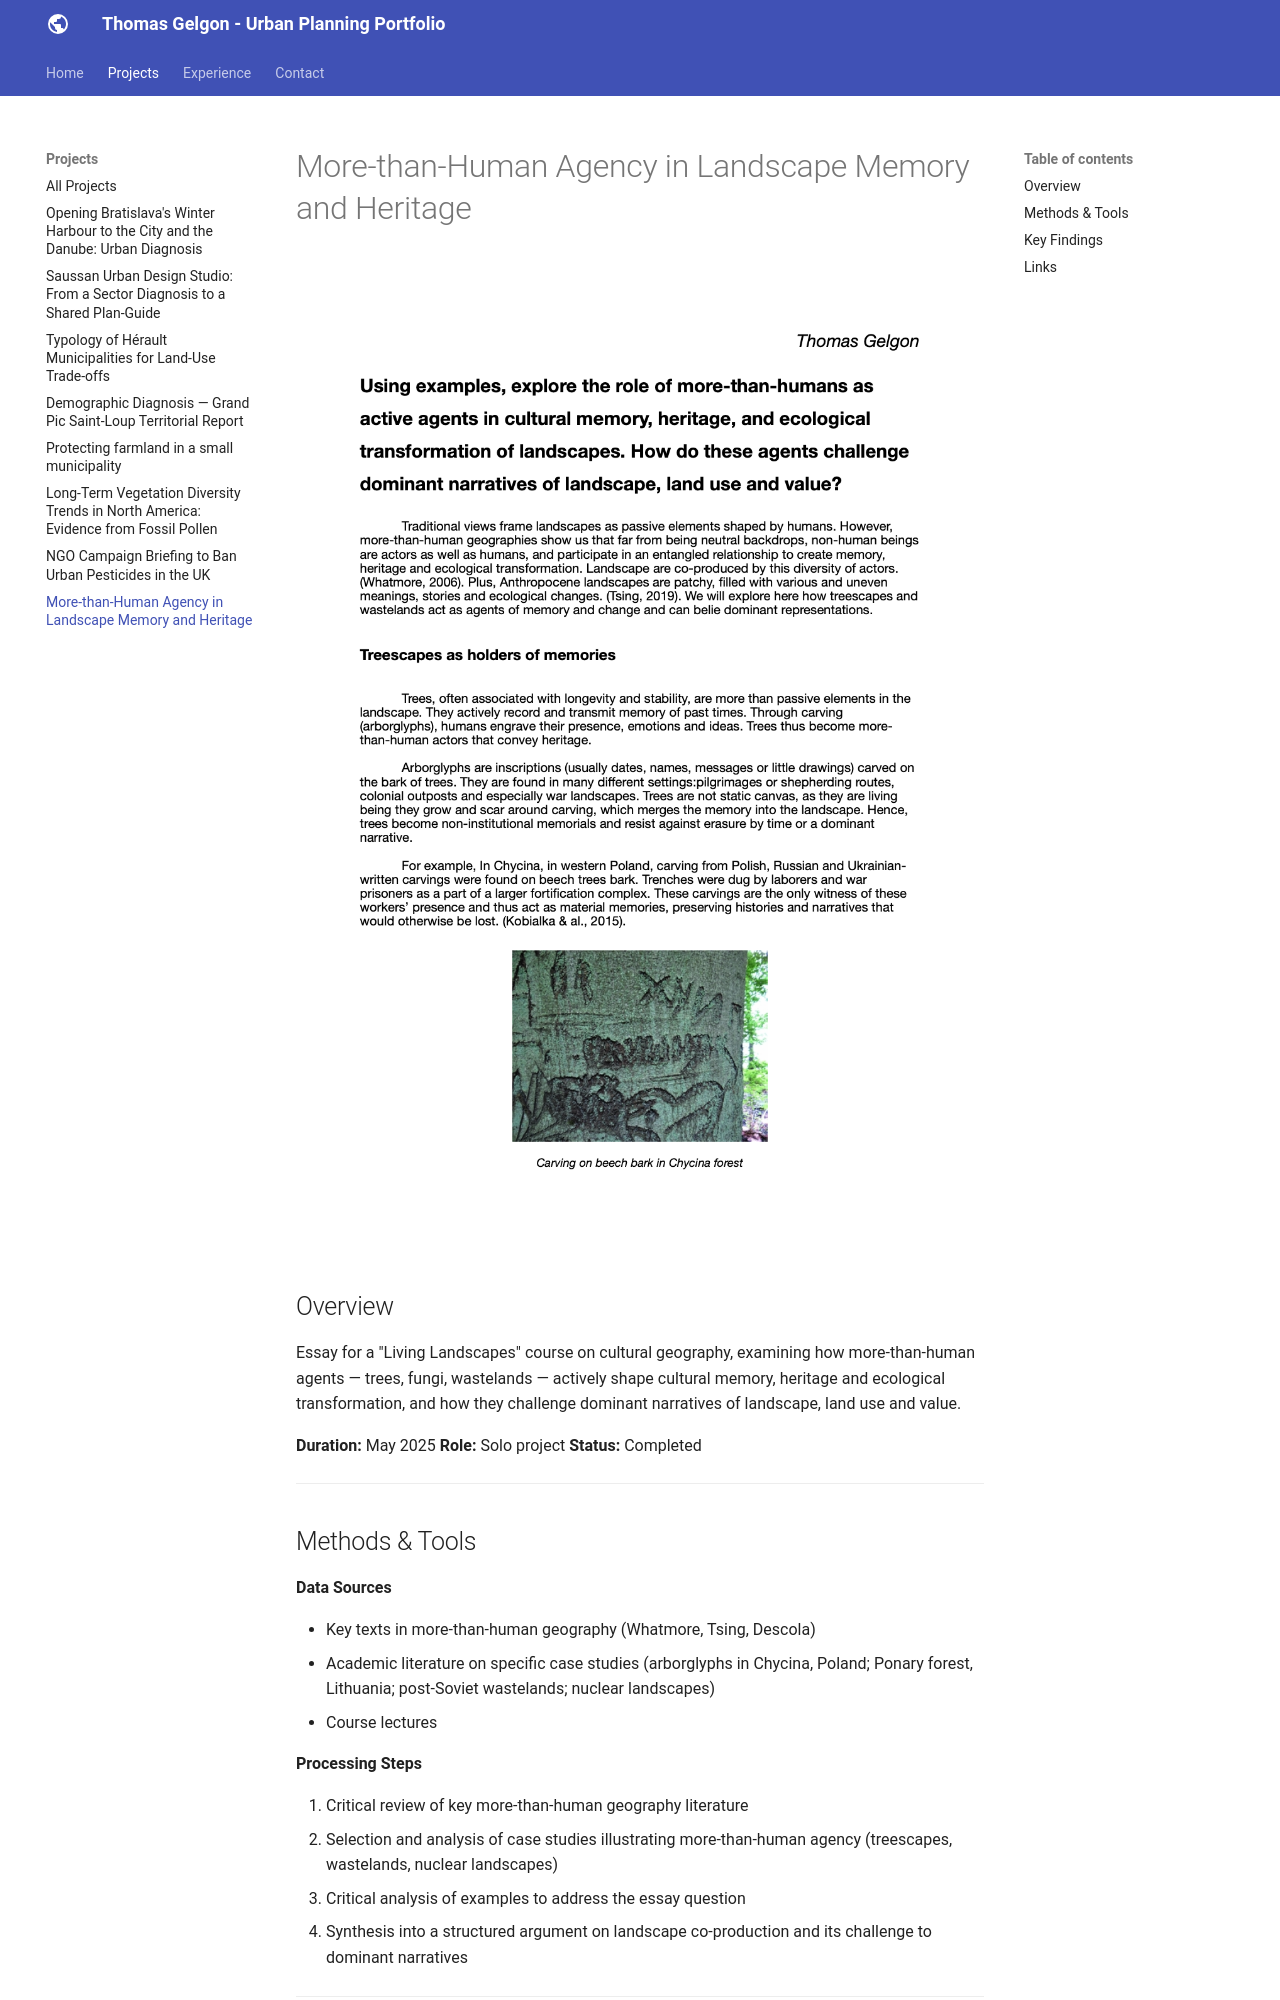

repository: thomasgelgon/thomasgelgon.github.io · page: projects/more-than-human-landscapes/index.html · generator: mkdocs

# More-than-Human Agency in Landscape Memory and Heritage

![Project overview image](../assets/images/project4-cover.png)

## Overview

Essay for a "Living Landscapes" course on cultural geography, examining how more-than-human agents — trees, fungi, wastelands — actively shape cultural memory, heritage and ecological transformation, and how they challenge dominant narratives of landscape, land use and value.

**Duration:** May 2025
**Role:** Solo project
**Status:** Completed

---

## Methods & Tools

**Data Sources**

- Key texts in more-than-human geography (Whatmore, Tsing, Descola)
- Academic literature on specific case studies (arborglyphs in Chycina, Poland; Ponary forest, Lithuania; post-Soviet wastelands; nuclear landscapes)
- Course lectures

**Processing Steps**

1. Critical review of key more-than-human geography literature
2. Selection and analysis of case studies illustrating more-than-human agency (treescapes, wastelands, nuclear landscapes)
3. Critical analysis of examples to address the essay question
4. Synthesis into a structured argument on landscape co-production and its challenge to dominant narratives

---
